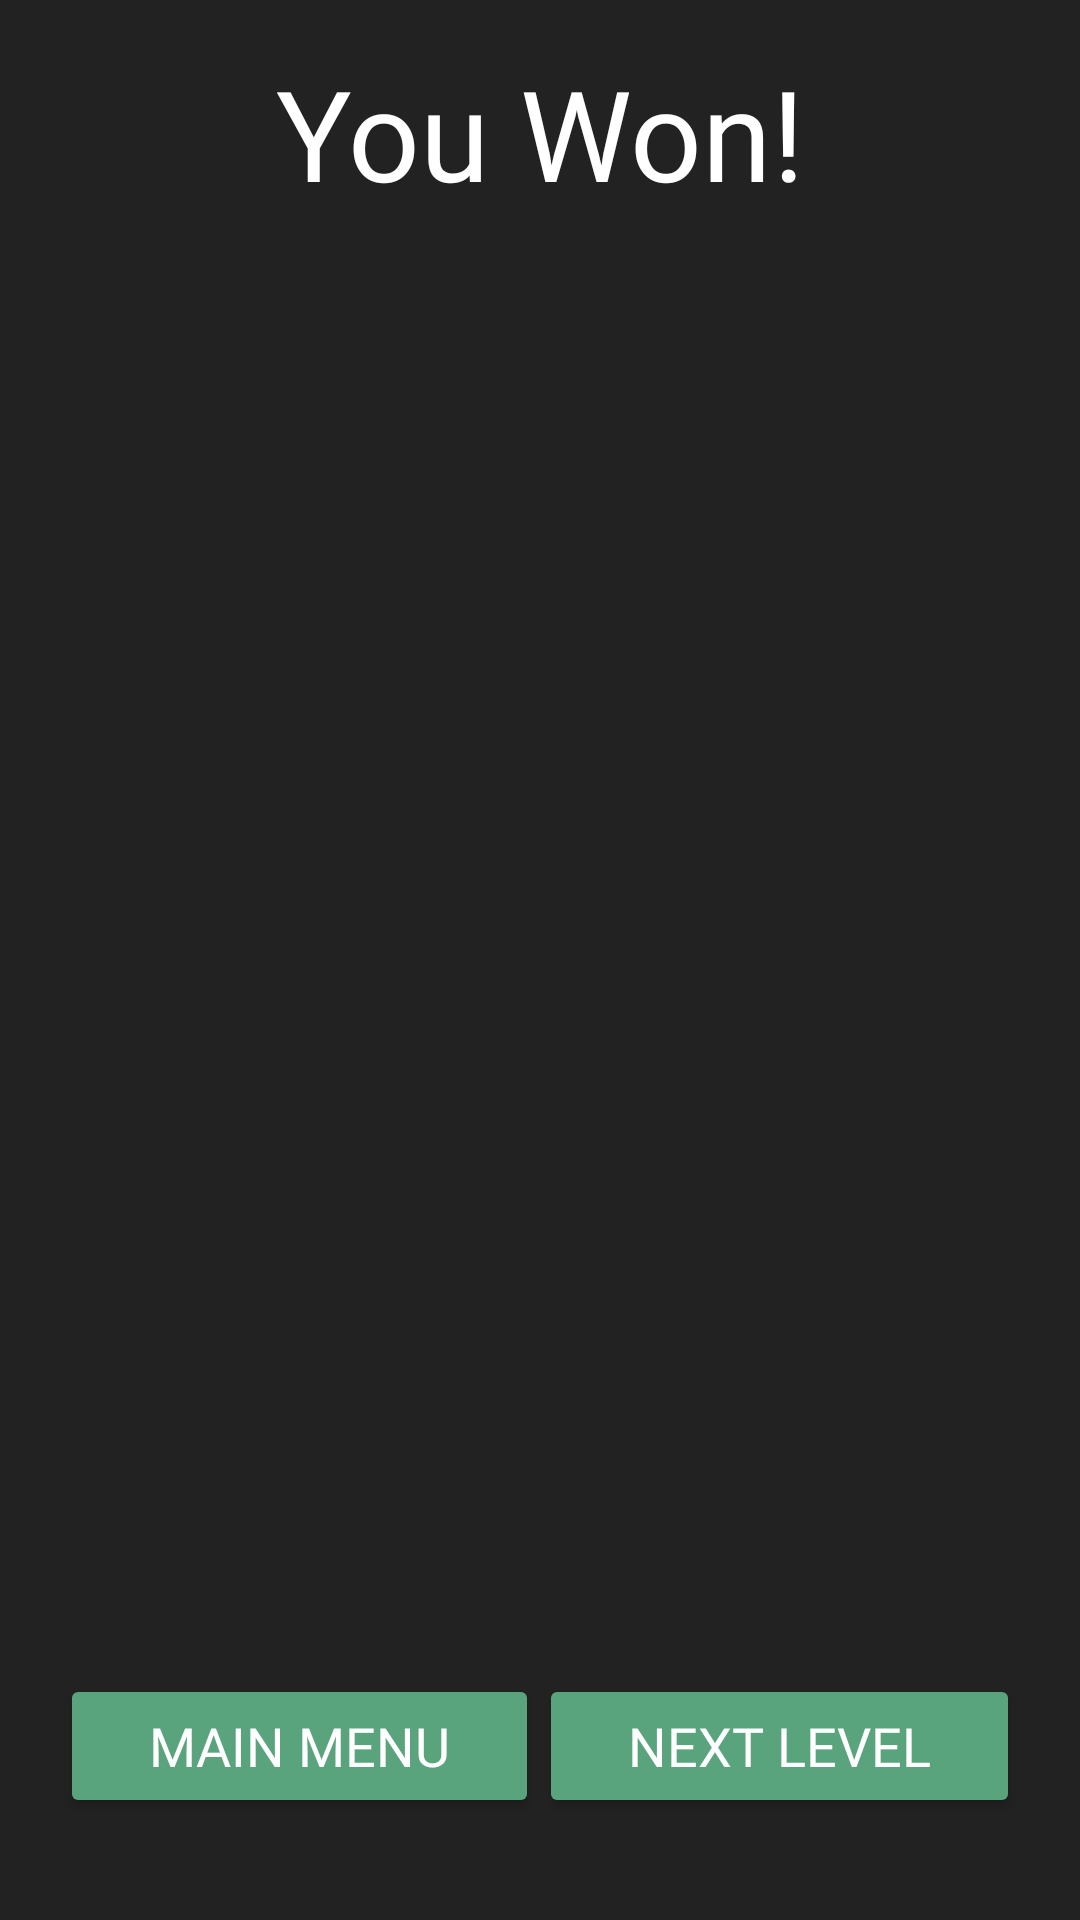

Produce the Android XML layout that renders to this screen, including the resource entries it uses.
<!-- AndroidManifest.xml: application theme AppTheme -->
<!-- res/layout/win_screen.xml -->
<?xml version="1.0" encoding="utf-8"?>
<android.support.constraint.ConstraintLayout xmlns:android="http://schemas.android.com/apk/res/android"
    xmlns:app="http://schemas.android.com/apk/res-auto"
    xmlns:tools="http://schemas.android.com/tools"
    android:layout_width="match_parent"
    android:layout_height="match_parent"
    android:background="#222">

    <TextView
        android:id="@+id/winText"
        android:layout_width="wrap_content"
        android:layout_height="wrap_content"
        android:layout_marginTop="16dp"
        android:fontFamily="@font/roboto"
        android:text="You Won!"
        android:textColor="@color/white"
        android:textSize="42sp"
        app:layout_constraintEnd_toEndOf="parent"
        app:layout_constraintStart_toStartOf="parent"
        app:layout_constraintTop_toTopOf="parent" />

    <ImageView
        android:id="@+id/winFace"
        android:layout_width="150sp"
        android:layout_height="150sp"
        android:layout_marginEnd="16dp"
        android:layout_marginStart="16dp"
        android:layout_marginTop="16dp"
        app:layout_constraintEnd_toEndOf="parent"
        app:layout_constraintStart_toStartOf="parent"
        app:layout_constraintTop_toBottomOf="@+id/winText"
        app:srcCompat="@drawable/smile2" />

    <LinearLayout
        android:id="@+id/linearLayoutTop"
        android:layout_width="300dp"
        android:layout_height="32dp"
        android:layout_marginEnd="16dp"
        android:layout_marginStart="16dp"
        android:layout_marginTop="24dp"
        android:orientation="horizontal"
        app:layout_constraintEnd_toEndOf="parent"
        app:layout_constraintStart_toStartOf="parent"
        app:layout_constraintTop_toBottomOf="@+id/winFace">

        <TextView
            android:id="@+id/yourScoreText"
            android:layout_width="100dp"
            android:layout_height="wrap_content"
            android:layout_weight="1"
            android:fontFamily="@font/roboto"
            android:text="Your Score:"
            android:textColor="@color/white"
            android:textSize="24sp"
            tools:layout_editor_absoluteX="16dp"
            tools:layout_editor_absoluteY="251dp"
            android:visibility="gone"/>

        <TextView
            android:id="@+id/yourScoreNumText"
            android:layout_width="75dp"
            android:layout_height="wrap_content"
            android:layout_weight="1"
            android:fontFamily="@font/roboto"
            android:text="300"
            android:textAlignment="center"
            android:textAllCaps="false"
            android:textColor="@color/white"
            android:textSize="30sp"
            tools:layout_editor_absoluteX="186dp"
            tools:layout_editor_absoluteY="251dp"
            android:visibility="gone"/>


    </LinearLayout>

    <LinearLayout
        android:id="@+id/linearLayoutBottom"
        android:layout_width="300dp"
        android:layout_height="32dp"
        android:layout_marginEnd="16dp"
        android:layout_marginStart="16dp"
        android:layout_marginTop="16dp"
        android:orientation="horizontal"
        app:layout_constraintEnd_toEndOf="parent"
        app:layout_constraintStart_toStartOf="parent"
        app:layout_constraintTop_toBottomOf="@+id/linearLayoutTop">

        <TextView
            android:id="@+id/highScoreText"
            android:layout_width="100dp"
            android:layout_height="wrap_content"
            android:layout_weight="1"
            android:fontFamily="@font/roboto"
            android:text="High Score:"
            android:textColor="@color/white"
            android:textSize="24sp"
            tools:layout_editor_absoluteX="16dp"
            tools:layout_editor_absoluteY="251dp"
            android:visibility="gone"/>

        <TextView
            android:id="@+id/highScoreNumText"
            android:layout_width="75dp"
            android:layout_height="wrap_content"
            android:layout_weight="1"
            android:fontFamily="@font/roboto"
            android:text="400"
            android:textAlignment="center"
            android:textAllCaps="false"
            android:textColor="@color/white"
            android:textSize="30sp"
            tools:layout_editor_absoluteX="186dp"
            tools:layout_editor_absoluteY="251dp"
            android:visibility="gone"/>


    </LinearLayout>

    <ImageView
        android:id="@+id/lineTop"
        android:layout_width="151dp"
        android:layout_height="7dp"
        android:layout_marginEnd="48dp"
        android:layout_marginTop="32dp"
        app:layout_constraintEnd_toEndOf="parent"
        app:layout_constraintTop_toTopOf="@+id/linearLayoutTop"
        app:srcCompat="@drawable/line"
        android:visibility="gone"/>

    <ImageView
        android:id="@+id/lineBottom"
        android:layout_width="151dp"
        android:layout_height="7dp"
        android:layout_marginEnd="48dp"
        android:layout_marginTop="32dp"
        app:layout_constraintEnd_toEndOf="parent"
        app:layout_constraintTop_toTopOf="@+id/linearLayoutBottom"
        app:srcCompat="@drawable/line"
        android:visibility="gone"/>


    <LinearLayout
        android:layout_width="352dp"
        android:layout_height="66dp"
        android:layout_marginBottom="16dp"
        android:layout_marginEnd="16dp"
        android:layout_marginStart="16dp"
        android:orientation="horizontal"
        app:layout_constraintBottom_toBottomOf="parent"
        app:layout_constraintEnd_toEndOf="parent"
        app:layout_constraintStart_toStartOf="parent" >

        <Button
            android:id="@+id/btn_win_main"
            android:layout_width="wrap_content"
            android:layout_height="wrap_content"
            android:layout_marginBottom="16dp"
            android:layout_marginStart="16dp"
            android:layout_weight="1"
            android:backgroundTint="#59a47d"
            android:fontFamily="@font/roboto"
            android:text="Main Menu"
            android:textColor="@android:color/white"
            android:textSize="18sp"
            app:layout_constraintBottom_toBottomOf="parent"
            app:layout_constraintStart_toStartOf="parent" />

        <Button
            android:id="@+id/btn_win_next"
            android:layout_width="wrap_content"
            android:layout_height="wrap_content"
            android:layout_marginBottom="16dp"
            android:layout_marginEnd="16dp"
            android:layout_weight="1"
            android:backgroundTint="#59a47d"
            android:fontFamily="@font/roboto"
            android:text="Next Level"
            android:textColor="@android:color/white"
            android:textSize="18sp"
            app:layout_constraintBottom_toBottomOf="parent"
            app:layout_constraintEnd_toEndOf="parent" />

    </LinearLayout>


</android.support.constraint.ConstraintLayout>
<!-- resources referenced by this layout -->
<resources>
  <color name="white">#ffffff</color>
  <!-- drawable line: png bitmap (drawable-v24, 247 bytes) -->
  <style name="AppTheme" parent="Theme.AppCompat.Light.NoActionBar">
          
          <item name="colorPrimary">#384258</item>
          <item name="colorPrimaryDark">#202020</item>
          <item name="colorAccent">#76AB65</item>
      </style>
</resources>
